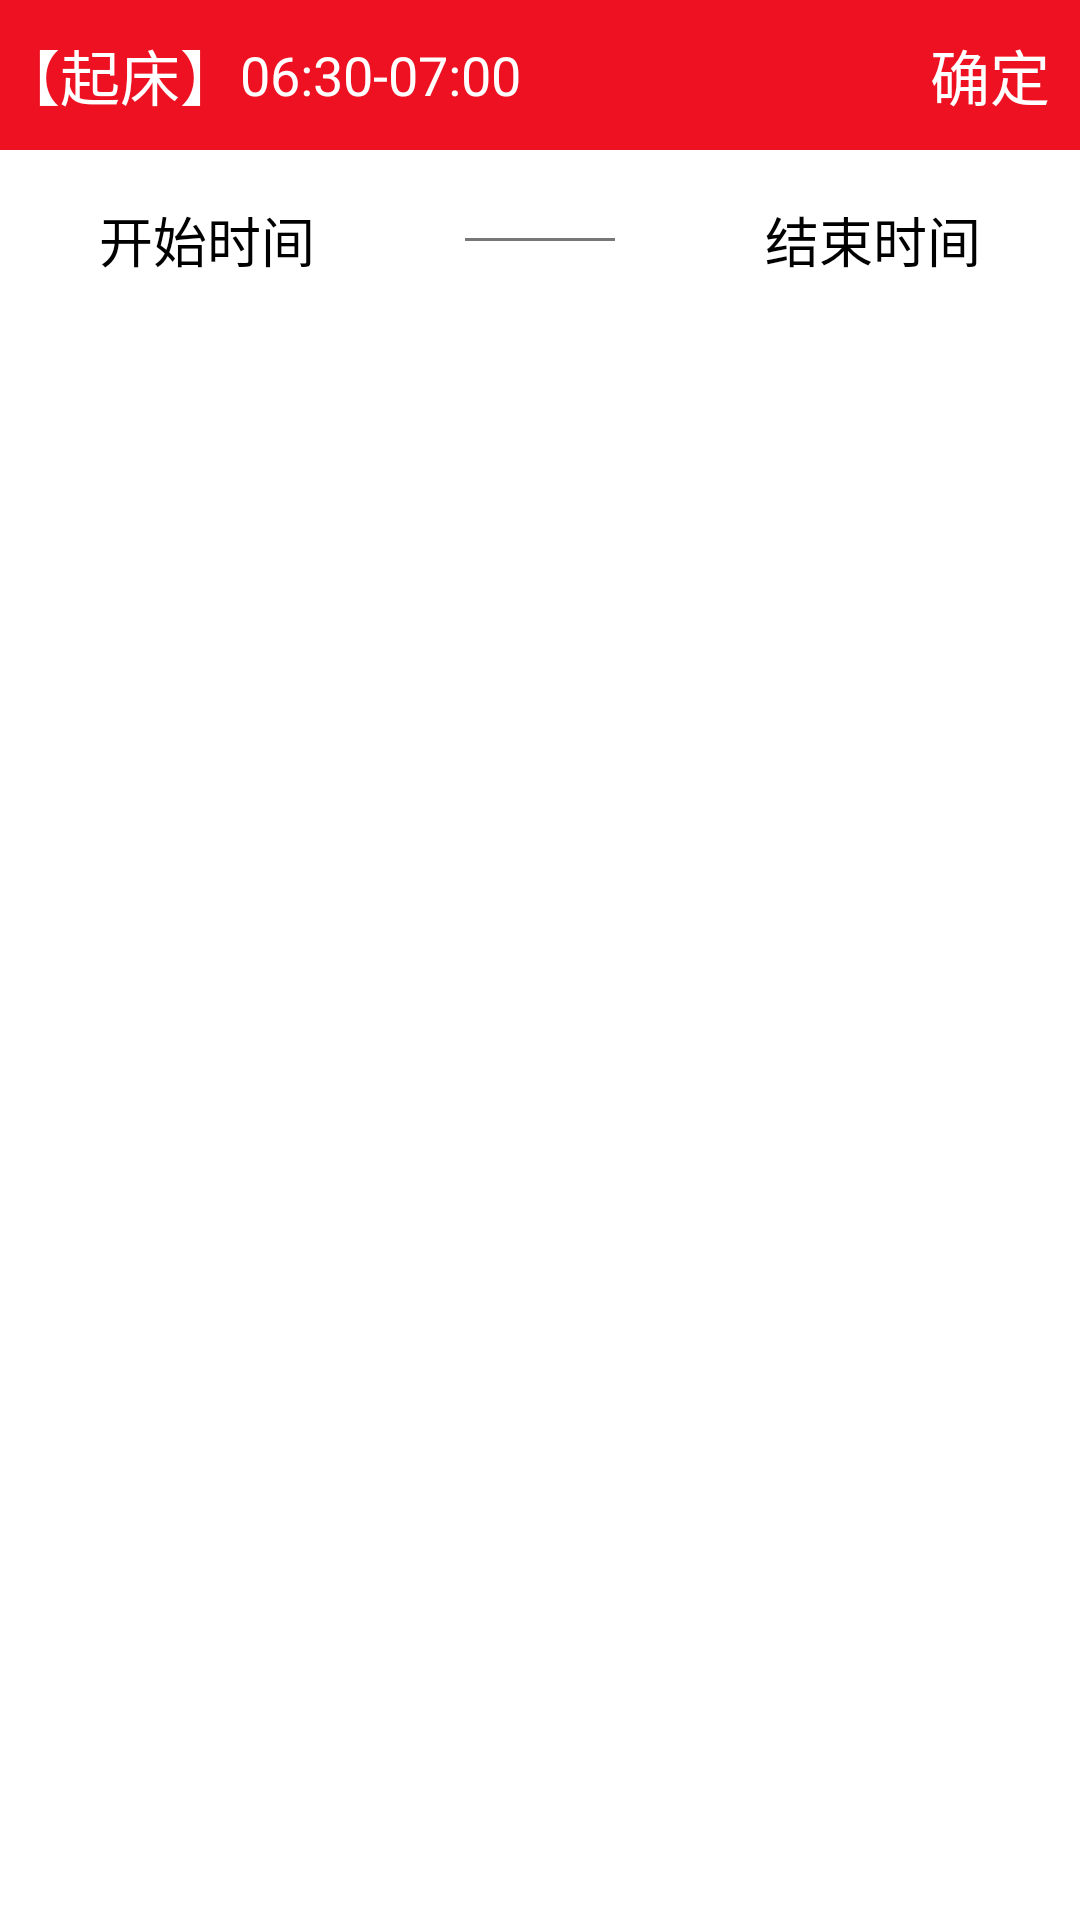

This screen was rendered from an Android layout file. Write that file and the resources it references.
<!-- AndroidManifest.xml: application theme AppTheme -->
<!-- res/layout/activity_main2.xml -->
<?xml version="1.0" encoding="utf-8"?>
<RelativeLayout
    xmlns:android="http://schemas.android.com/apk/res/android"
    android:layout_width="match_parent"
    android:layout_height="match_parent"
    android:background="#FFFFFF">

    
    
    


    
    
    
    
    
    
    
    
    

    <RelativeLayout
        android:id="@+id/rl_1"
        android:layout_width="match_parent"
        android:layout_height="50dp"
        android:background="#ee1122">

        <TextView
            android:id="@+id/tv_qichuang"
            android:layout_width="wrap_content"
            android:layout_height="wrap_content"
            android:layout_centerVertical="true"
            android:text="【起床】"
            android:textColor="#ffffff"
            android:textSize="20sp"/>

        <TextView
            android:layout_width="wrap_content"
            android:layout_height="wrap_content"
            android:layout_centerVertical="true"
            android:layout_toRightOf="@+id/tv_qichuang"
            android:text="06:30-07:00"
            android:textColor="#ffffff"
            android:textSize="18sp"/>

        <TextView
            android:layout_width="wrap_content"
            android:layout_height="wrap_content"
            android:layout_alignParentRight="true"
            android:layout_centerVertical="true"
            android:layout_marginRight="10dp"
            android:text="确定"
            android:textColor="#ffffff"
            android:textSize="20sp"/>
    </RelativeLayout>


    <RelativeLayout
        android:layout_width="match_parent"
        android:layout_height="60dp"
        android:layout_below="@+id/rl_1">

        <TextView
            android:layout_width="wrap_content"
            android:layout_height="wrap_content"
            android:layout_centerVertical="true"
            android:text="开始时间"
            android:layout_toLeftOf="@+id/line"
            android:textColor="#000000"
            android:textSize="18sp"/>

        <View
            android:layout_marginLeft="50dp"
            android:layout_marginRight="50dp"
            android:id="@+id/line"
            android:layout_centerInParent="true"
            android:layout_width="50dp"
            android:layout_height="1dp"
            android:background="#777777"/>

        <TextView
            android:layout_toRightOf="@+id/line"
            android:layout_width="wrap_content"
            android:layout_height="wrap_content"
            android:layout_centerVertical="true"
            android:text="结束时间"
            android:textColor="#000000"
            android:textSize="18sp"/>


        <LinearLayout
            android:layout_width="match_parent"
            android:orientation="horizontal"
            android:layout_height="match_parent">

        </LinearLayout>
    </RelativeLayout>

</RelativeLayout>
<!-- resources referenced by this layout -->
<resources>
  <!-- drawable timg: jpeg bitmap (drawable, 84918 bytes) -->
  <style name="AppTheme" parent="Theme.AppCompat.Light.NoActionBar">
          
          <item name="colorPrimary">@color/colorPrimary</item>
          <item name="colorPrimaryDark">@color/colorPrimaryDark</item>
          <item name="colorAccent">@color/colorAccent</item>
      </style>
  <color name="colorPrimary">#3F51B5</color>
  <color name="colorPrimaryDark">#303F9F</color>
  <color name="colorAccent">#FF4081</color>
</resources>
